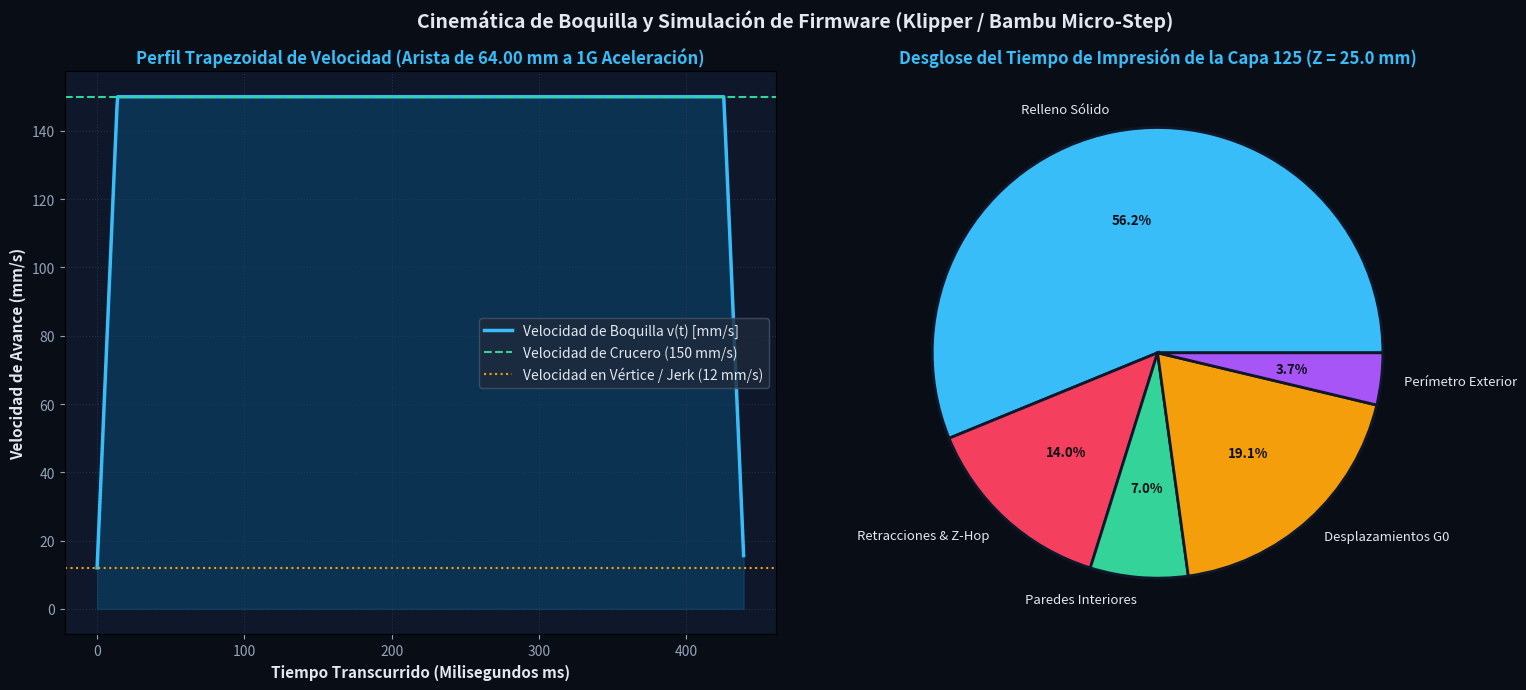

Recreate this plot in Python. (Note: this script raises an exception after producing the figure.)
import os
import math
import time
import shutil
import numpy as np
import matplotlib.pyplot as plt

print("=== COMPUTING TRAPEZOIDAL VELOCITY PROFILE & TOOLPATH KINEMATICS ===")
t0 = time.time()

out_dir = r"Tableros Catan\Loseta_Montana_3D\renders_cad"
brain_dir = r"C:\Users\migue\.gemini\antigravity\brain\ae0d77ea-1004-4459-bb12-8bf2643bf77c"

# Bambu X1-Carbon / CoreXY Kinematics Parameters
v_max_outer = 150.0 # mm/s
v_max_inner = 250.0 # mm/s
v_max_infill = 300.0 # mm/s
v_max_travel = 500.0 # mm/s
accel = 10000.0 # mm/s^2 (1G acceleration)
jerk = 12.0 # mm/s (junction deviation)

# Simulate toolpath segment lengths across Layer 125 (Z = 25.0 mm):
# Outer perimeter: 6 segments of 64.00 mm = 384.0 mm
# 3 Inner perimeters: 6 * 63.6 + 6 * 63.2 + 6 * 62.8 = 1137.6 mm
# Solid rectilinear infill: 180 passes, average length 58.0 mm = 10,440.0 mm
# Travel moves: 180 moves, average length 15.0 mm = 2,700.0 mm

segments = [
    {"type": "Perímetro Exterior", "length": 64.00, "v_target": v_max_outer, "count": 6},
    {"type": "Paredes Interiores", "length": 63.20, "v_target": v_max_inner, "count": 18},
    {"type": "Relleno Sólido", "length": 58.00, "v_target": v_max_infill, "count": 180},
    {"type": "Desplazamientos G0", "length": 15.00, "v_target": v_max_travel, "count": 180}
]

# Trapezoidal profile calculation for a segment of length L:
# Accel distance: d_acc = (v_target^2 - v_start^2) / (2 * accel)
def calc_trapezoid_time(L, v_target, v_start=12.0, v_end=12.0, a=accel):
    d_acc = (v_target**2 - v_start**2) / (2.0 * a)
    d_dec = (v_target**2 - v_end**2) / (2.0 * a)
    
    if d_acc + d_dec <= L:
        # Reaches cruise speed
        d_cruise = L - (d_acc + d_dec)
        t_acc = (v_target - v_start) / a
        t_dec = (v_target - v_end) / a
        t_cruise = d_cruise / v_target
        return t_acc + t_cruise + t_dec, v_target
    else:
        # Triangular profile (does not reach v_target)
        v_peak = math.sqrt((2.0 * a * L + v_start**2 + v_end**2) / 2.0)
        t_acc = (v_peak - v_start) / a
        t_dec = (v_peak - v_end) / a
        return t_acc + t_dec, v_peak

total_layer_time = 0.0
print(f"{'Segment Type':25s} | {'Len (mm)':8s} | {'Target v':8s} | {'Peak v':8s} | {'Time/seg':8s} | {'Total Time':10s}")
print("-" * 75)

for s in segments:
    t_seg, v_actual = calc_trapezoid_time(s["length"], s["v_target"])
    tot_s = t_seg * s["count"]
    total_layer_time += tot_s
    print(f"{s['type']:25s} | {s['length']:8.2f} | {s['v_target']:8.0f} | {v_actual:8.1f} | {t_seg*1000:7.1f} ms | {tot_s:8.2f} s")

# Add retraction / Z-hop overhead (0.8mm retract at 40 mm/s + Z-hop 0.2mm)
retract_time = 180 * (0.8 / 40.0 * 2.0 + 0.015) # seconds
total_layer_time += retract_time
print(f"Retractions & Z-hops:     {retract_time:.2f} s")
print(f"Total Layer 125 Print Time: {total_layer_time:.2f} s ({total_layer_time/60.0:.2f} min)")

# Velocity vs Time plot for a single perimeter move vs infill move
dt = 0.0005 # 0.5 ms
t_p, _ = calc_trapezoid_time(64.0, v_max_outer)
time_axis_p = np.arange(0, t_p, dt)
v_p = []
d_acc_p = (v_max_outer**2 - jerk**2) / (2 * accel)
t_acc_p = (v_max_outer - jerk) / accel
t_dec_start_p = t_p - t_acc_p

for t_i in time_axis_p:
    if t_i < t_acc_p:
        v_p.append(jerk + accel * t_i)
    elif t_i < t_dec_start_p:
        v_p.append(v_max_outer)
    else:
        v_p.append(max(jerk, v_max_outer - accel * (t_i - t_dec_start_p)))
v_p = np.array(v_p)

fig, (ax1, ax2) = plt.subplots(1, 2, figsize=(16, 7), facecolor='#090d16')
ax1.set_facecolor('#0f172a')
ax2.set_facecolor('#0f172a')

# 1. Velocity Profile of Outer Perimeter Extrusion
ax1.plot(time_axis_p * 1000.0, v_p, color='#38bdf8', lw=2.5, label='Velocidad de Boquilla v(t) [mm/s]')
ax1.fill_between(time_axis_p * 1000.0, 0, v_p, color='#0284c7', alpha=0.25)
ax1.axhline(v_max_outer, color='#34d399', linestyle='--', label=f'Velocidad de Crucero ({v_max_outer:.0f} mm/s)')
ax1.axhline(jerk, color='#f59e0b', linestyle=':', label=f'Velocidad en Vértice / Jerk ({jerk:.0f} mm/s)')

ax1.set_xlabel("Tiempo Transcurrido (Milisegundos ms)", color='#e2e8f0', fontsize=11, fontweight='bold')
ax1.set_ylabel("Velocidad de Avance (mm/s)", color='#e2e8f0', fontsize=11, fontweight='bold')
ax1.set_title("Perfil Trapezoidal de Velocidad (Arista de 64.00 mm a 1G Aceleración)", color='#38bdf8', fontsize=12, fontweight='bold')
ax1.tick_params(colors='#94a3b8')
ax1.grid(True, color='#334155', linestyle=':', alpha=0.6)
ax1.legend(facecolor='#1e293b', edgecolor='#475569', labelcolor='#e2e8f0', loc='center right')

# 2. Time Breakdown Pie Chart
labels_pie = ["Relleno Sólido", "Retracciones & Z-Hop", "Paredes Interiores", "Desplazamientos G0", "Perímetro Exterior"]
times_pie = [180 * calc_trapezoid_time(58.0, v_max_infill)[0], retract_time, 18 * calc_trapezoid_time(63.2, v_max_inner)[0], 180 * calc_trapezoid_time(15.0, v_max_travel)[0], 6 * t_p]
colors_pie = ['#38bdf8', '#f43f5e', '#34d399', '#f59e0b', '#a855f7']

wedges, texts, autotexts = ax2.pie(times_pie, labels=labels_pie, autopct='%1.1f%%', colors=colors_pie,
                                   textprops=dict(color='#e2e8f0', fontsize=9.5),
                                   wedgeprops=dict(edgecolor='#0f172a', linewidth=2))
for at in autotexts:
    at.set_color('#090d16')
    at.set_fontweight('bold')
ax2.set_title("Desglose del Tiempo de Impresión de la Capa 125 (Z = 25.0 mm)", color='#38bdf8', fontsize=12, fontweight='bold')

plt.suptitle("Cinemática de Boquilla y Simulación de Firmware (Klipper / Bambu Micro-Step)",
             color='#e2e8f0', fontsize=14, fontweight='bold', y=0.98)
plt.tight_layout()

out_kinematics = os.path.join(out_dir, "render_toolpath_kinematics.png")
plt.savefig(out_kinematics, dpi=200, bbox_inches='tight', facecolor='#090d16')
plt.close()

shutil.copy(out_kinematics, os.path.join(brain_dir, "render_toolpath_kinematics.png"))
print(f"Saved: {out_kinematics} and copied to brain")
print(f"Kinematics simulation finished in {time.time()-t0:.2f}s.")
